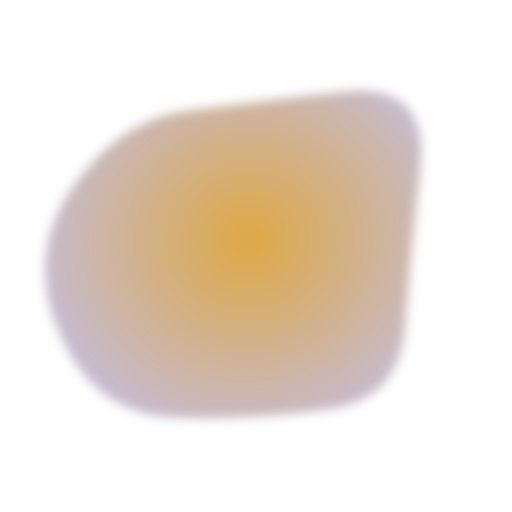
t = 0.00 s
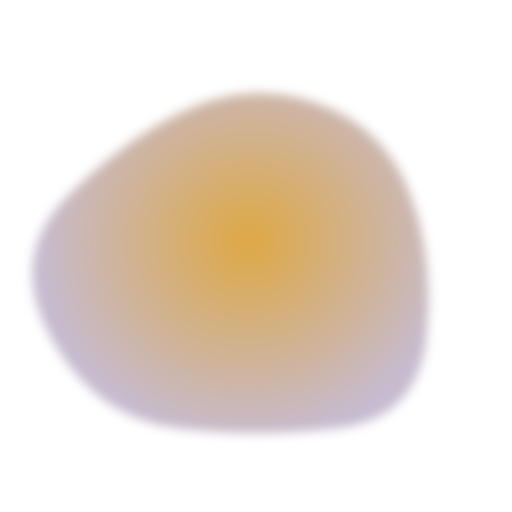
t = 0.75 s
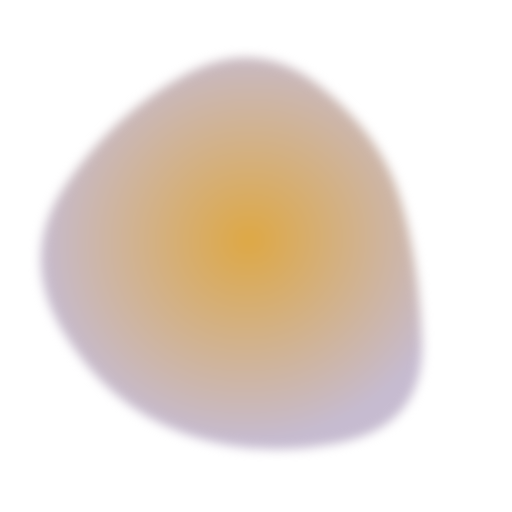
t = 1.75 s
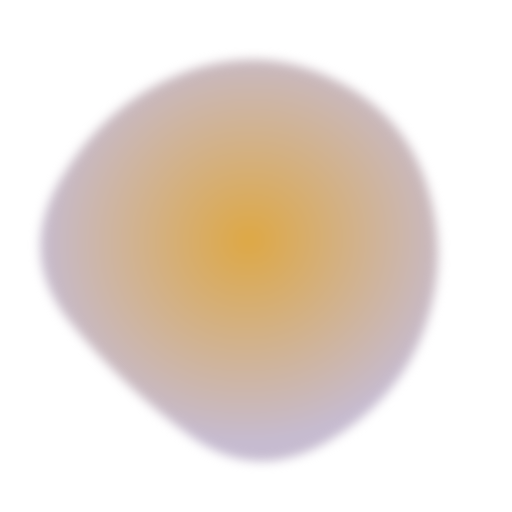
t = 2.50 s
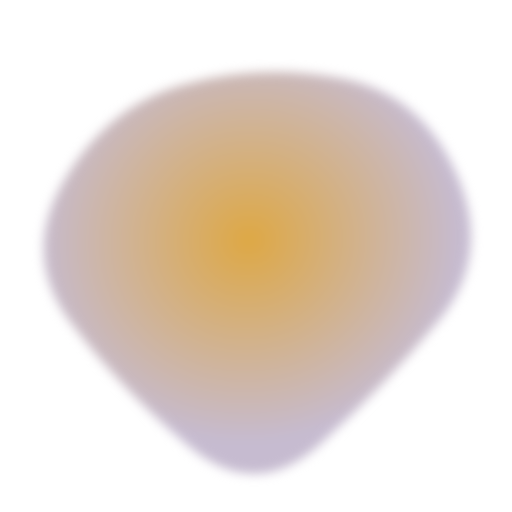
t = 3.25 s
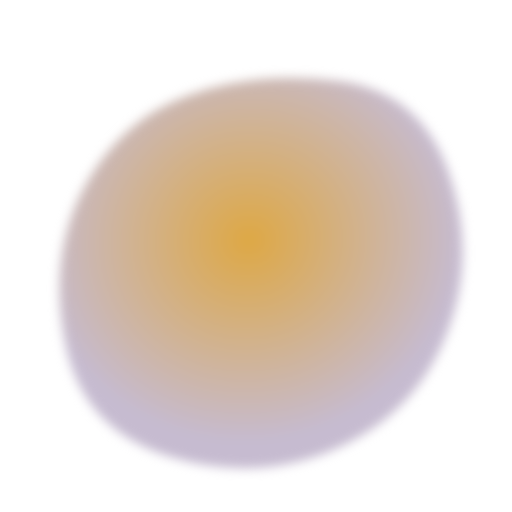
t = 4.25 s

The animated SVG that drew these frames (rendered in a browser with its animation timeline set to each time). Animation: 1 SMIL element (animate=1); one cycle of 5.00 s, repeats indefinitely.

<svg version="1.1" xmlns="http://www.w3.org/2000/svg" viewBox="0 0 500 500" width="100%" id="blobSvg"
     style="opacity: 1;">
    <defs>
        <filter id="filter0_f_148_32" x="0.9" y="0.9" width="500" height="500" filterUnits="userSpaceOnUse"
                color-interpolation-filters="sRGB">
            <feFlood flood-opacity="0" result="BackgroundImageFix"/>
            <feBlend mode="normal" in="SourceGraphic" in2="BackgroundImageFix" result="shape"/>
            <feGaussianBlur stdDeviation="5.05" result="effect1_foregroundBlur_148_32"/>
        </filter>
        <radialGradient id="gradient" cx="0" cy="0" r="1" gradientUnits="userSpaceOnUse"
                        gradientTransform="translate(243 234.5) rotate(-102.352) scale(210.1231 220.7683)">
            <stop stop-color="#DEA844"/>
            <stop offset="0.935138" stop-color="#C6BBD0"/>
        </radialGradient>
    </defs>
    <g filter="url(#filter0_f_148_32)">
        <path id="blob" fill="url(#gradient)" style="opacity: 1;">
            <animate attributeName="d" dur="5s" repeatCount="indefinite"
                     values="M395.5,320Q390,390,320,400Q250,410,172,408Q94,406,59,328Q24,250,70.5,183.5Q117,117,183.5,108Q250,99,335,89.5Q420,80,410.5,165Q401,250,395.5,320Z;M423.42552,332.41134Q414.82268,414.82268,332.41134,424.30554Q250,433.78841,170.96572,420.92848Q91.93144,408.06856,46.07152,329.03428Q0.21159,250,66.88003,191.77423Q133.54846,133.54846,191.77423,102.82861Q250,72.10876,305.00592,106.04846Q360.01185,139.98815,396.0201,194.99408Q432.02836,250,423.42552,332.41134Z;M408.24461,332.63257Q415.26513,415.26513,332.63257,434.71568Q250,454.16622,179.33614,422.74697Q108.67228,391.32772,65.87585,320.66386Q23.07942,250,63.27221,176.73251Q103.46501,103.46501,176.73251,63.02288Q250,22.58075,311.86507,74.4253Q373.73015,126.26985,387.47712,188.13493Q401.22409,250,408.24461,332.63257Z;M421.63508,307.39005Q364.7801,364.7801,307.39005,427.43403Q250,490.08796,191.6822,428.36178Q133.3644,366.6356,70.9089,308.3178Q8.4534,250,54.21728,174.99058Q99.98115,99.98115,174.99058,81.49686Q250,63.01257,330.66021,75.84607Q411.32042,88.67958,444.90524,169.33979Q478.49006,250,421.63508,307.39005Z;M449.05134,329.9003Q409.80059,409.80059,329.9003,451.15995Q250,492.5193,162.89881,458.36084Q75.79762,424.20238,65.04837,337.10119Q54.29911,250,85.74629,183.59673Q117.19347,117.19347,183.59673,88.1905Q250,59.18753,328.8549,75.73886Q407.7098,92.2902,448.00594,171.1451Q488.30208,250,449.05134,329.9003Z;M395.5,320Q390,390,320,400Q250,410,172,408Q94,406,59,328Q24,250,70.5,183.5Q117,117,183.5,108Q250,99,335,89.5Q420,80,410.5,165Q401,250,395.5,320Z"></animate>
        </path>
    </g>
</svg>
